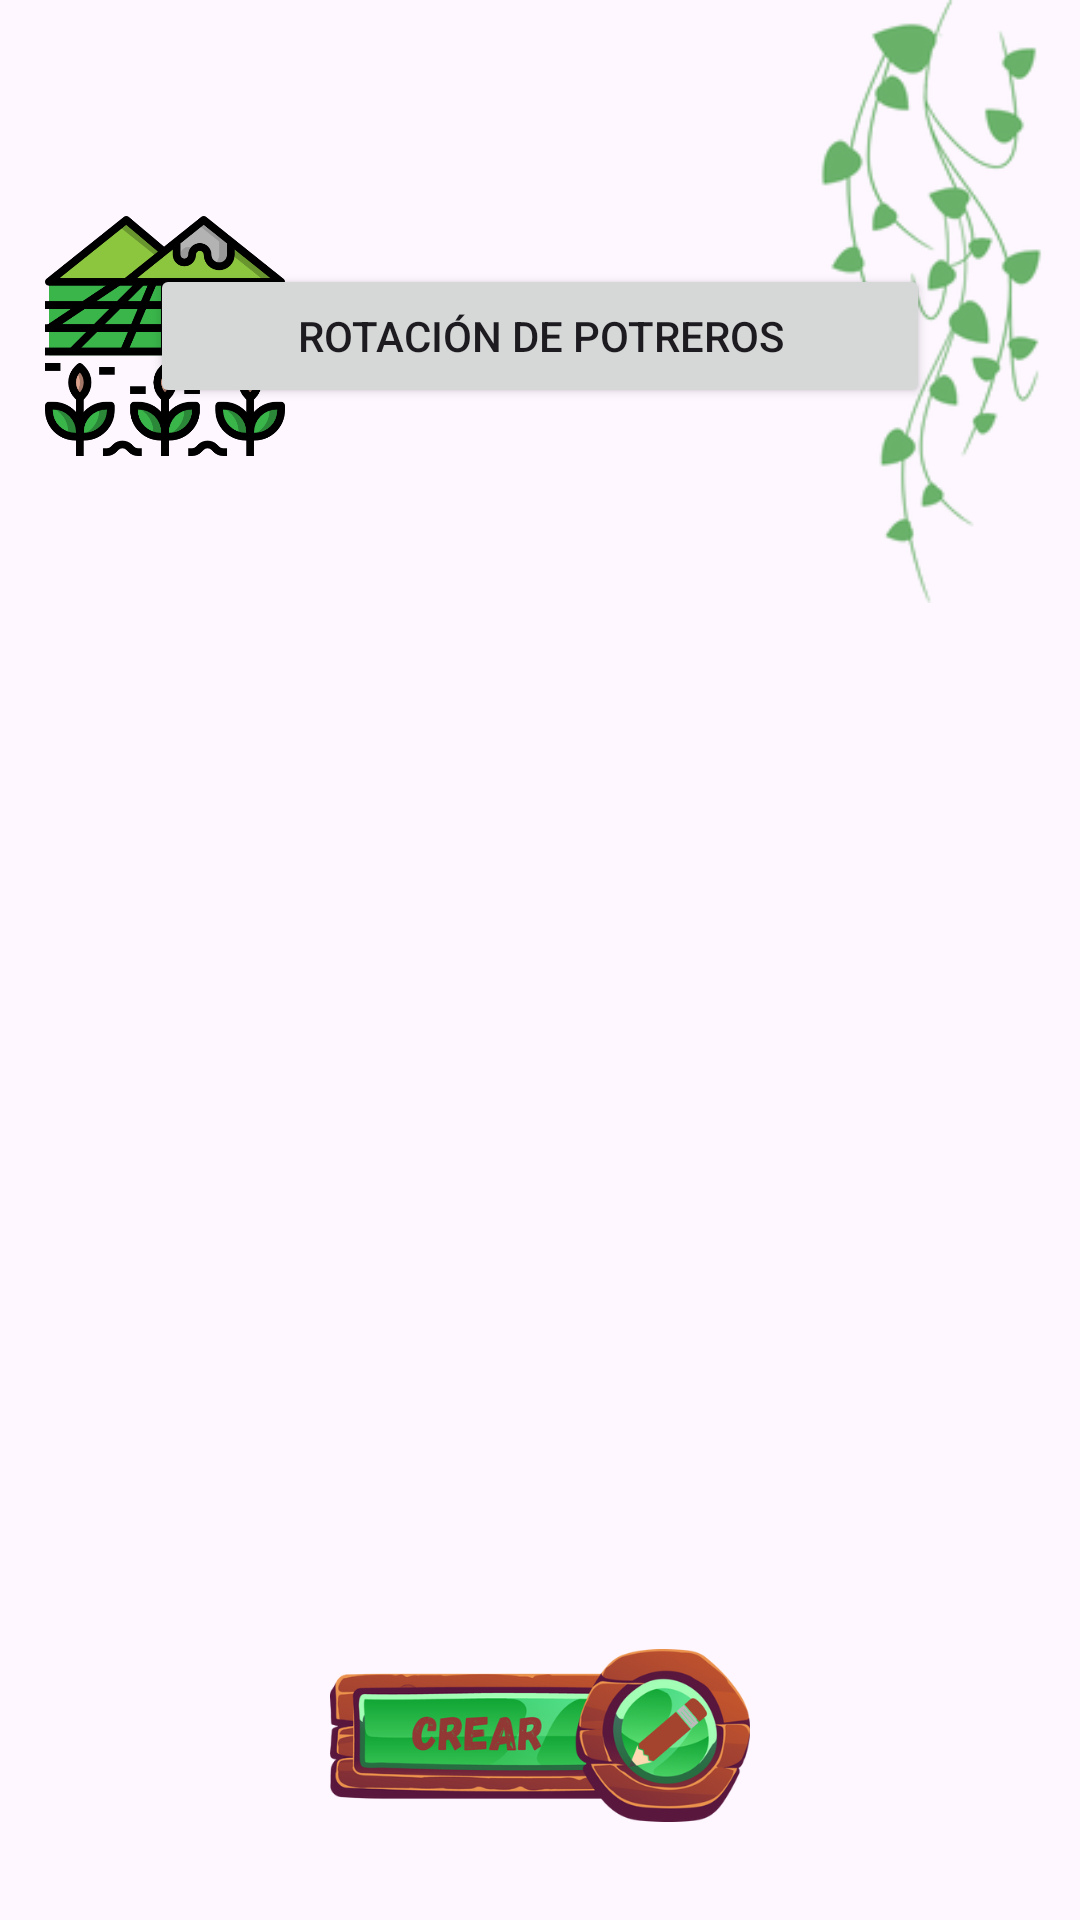

The Android layout XML behind this screen, and the referenced resources:
<!-- AndroidManifest.xml: application theme Theme.SilvopastorilApp -->
<!-- res/layout/activity_rotacion.xml -->
<?xml version="1.0" encoding="utf-8"?>
<androidx.constraintlayout.widget.ConstraintLayout xmlns:android="http://schemas.android.com/apk/res/android"
    xmlns:app="http://schemas.android.com/apk/res-auto"
    xmlns:tools="http://schemas.android.com/tools"
    android:id="@+id/main"
    android:layout_width="match_parent"
    android:layout_height="match_parent"
    tools:context=".ui.view.RotacionActivity">

    <ProgressBar
        android:id="@+id/progress"
        android:layout_width="wrap_content"
        android:layout_height="wrap_content"
        android:visibility="gone"
        app:layout_constraintBottom_toBottomOf="parent"
        app:layout_constraintEnd_toEndOf="parent"
        app:layout_constraintStart_toStartOf="parent"
        app:layout_constraintTop_toTopOf="parent" />

    <androidx.constraintlayout.widget.Guideline
        android:id="@+id/guideline3"
        android:layout_width="wrap_content"
        android:layout_height="wrap_content"
        android:orientation="horizontal"
        app:layout_constraintGuide_percent="0.25" />

    <androidx.constraintlayout.widget.Guideline
        android:id="@+id/guideline"
        android:layout_width="wrap_content"
        android:layout_height="wrap_content"
        android:orientation="vertical"
        app:layout_constraintGuide_percent="0.1" />

    <androidx.constraintlayout.widget.Guideline
        android:id="@+id/guideline4"
        android:layout_width="wrap_content"
        android:layout_height="wrap_content"
        android:orientation="vertical"
        app:layout_constraintGuide_percent="0.9" />

    <androidx.constraintlayout.widget.Guideline
        android:id="@+id/guideline2"
        android:layout_width="wrap_content"
        android:layout_height="wrap_content"
        android:orientation="horizontal"
        app:layout_constraintGuide_percent="0.95" />

    <androidx.constraintlayout.widget.Guideline
        android:id="@+id/guideline5"
        android:layout_width="wrap_content"
        android:layout_height="wrap_content"
        android:orientation="horizontal"
        app:layout_constraintGuide_percent="0.88" />

    <ImageView
        android:id="@+id/ImgColgada"
        android:layout_width="104dp"
        android:layout_height="201dp"
        android:src="@drawable/colgandodisable"
        app:layout_constraintBottom_toBottomOf="parent"
        app:layout_constraintEnd_toEndOf="parent"
        app:layout_constraintHorizontal_bias="1.0"
        app:layout_constraintStart_toStartOf="parent"
        app:layout_constraintTop_toTopOf="parent"
        app:layout_constraintVertical_bias="0.0" />

    <Button
        android:id="@+id/Potreros"
        android:layout_width="0dp"
        android:layout_height="wrap_content"
        android:layout_marginStart="50dp"
        android:layout_marginTop="88dp"
        android:layout_marginEnd="50dp"
        android:text="Rotación de potreros"
        app:layout_constraintEnd_toEndOf="parent"
        app:layout_constraintHorizontal_bias="1.0"
        app:layout_constraintStart_toStartOf="parent"
        app:layout_constraintTop_toTopOf="parent" />

    <ImageView
        android:id="@+id/ImgPotreros"
        android:layout_width="80dp"
        android:layout_height="80dp"
        android:layout_marginStart="10dp"
        android:layout_marginTop="72dp"
        android:src="@drawable/potreros"
        app:layout_constraintBottom_toBottomOf="parent"
        app:layout_constraintEnd_toStartOf="@+id/ImgColgada"
        app:layout_constraintHorizontal_bias="0.03"
        app:layout_constraintStart_toStartOf="parent"
        app:layout_constraintTop_toTopOf="parent"
        app:layout_constraintVertical_bias="0.0" />

    <ScrollView
        android:id="@+id/scrollView2"
        android:layout_width="0dp"
        android:layout_height="0dp"
        app:layout_constraintBottom_toTopOf="@+id/guideline5"
        app:layout_constraintEnd_toStartOf="@+id/guideline4"
        app:layout_constraintStart_toStartOf="@+id/guideline"
        app:layout_constraintTop_toTopOf="@+id/guideline3">
        <androidx.constraintlayout.widget.ConstraintLayout
            android:id="@+id/constraintHijo"
            android:layout_width="match_parent"
            android:layout_height="wrap_content">

            <androidx.recyclerview.widget.RecyclerView
                android:id="@+id/rvListadoRotacion"
                android:layout_width="0dp"
                android:layout_height="wrap_content"
                app:layout_constraintBottom_toBottomOf="parent"
                app:layout_constraintEnd_toEndOf="parent"
                app:layout_constraintStart_toStartOf="parent"
                app:layout_constraintTop_toTopOf="parent" />
        </androidx.constraintlayout.widget.ConstraintLayout>
    </ScrollView>
    <ImageView
        android:id="@+id/ivRegistrarRotacion"
        android:layout_width="140dp"
        android:layout_height="59dp"
        android:src="@drawable/crear"
        app:layout_constraintBottom_toTopOf="@+id/guideline2"
        app:layout_constraintEnd_toStartOf="@+id/guideline4"
        app:layout_constraintStart_toStartOf="@+id/guideline" />

    <TextView
        android:id="@+id/tvDataInfo"
        android:layout_width="wrap_content"
        android:layout_height="wrap_content"
        android:visibility="gone"
        android:text="No hay registros"
        android:textSize="16sp"
        app:layout_constraintBottom_toTopOf="@+id/guideline5"
        app:layout_constraintEnd_toStartOf="@+id/guideline4"
        app:layout_constraintStart_toStartOf="@+id/guideline"
        app:layout_constraintTop_toTopOf="@+id/guideline3" />

</androidx.constraintlayout.widget.ConstraintLayout>
<!-- resources referenced by this layout -->
<resources>
  <!-- drawable colgandodisable: png bitmap (drawable, 13715 bytes) -->
  <!-- drawable crear: png bitmap (drawable, 108549 bytes) -->
  <!-- drawable potreros: png bitmap (drawable, 35850 bytes) -->
  <style name="Theme.SilvopastorilApp" parent="Base.Theme.SilvopastorilApp">
          <item name="colorPrimary">@color/green</item>
          <item name="colorPrimaryVariant">@color/green</item>
          <item name="colorOnPrimary">@color/black</item>
      </style>
  <style name="Base.Theme.SilvopastorilApp" parent="Theme.Material3.DayNight.NoActionBar">
          
      </style>
  <color name="green">#5E8B3D</color>
  <color name="black">#FF000000</color>
</resources>
